Dataset: dataset (GitHub, AnikaSharma17/Retinal-Disease-Classification-Using-CNN-and-AC-GAN). Classes: cholesterol, control, heart disease, hypertension.

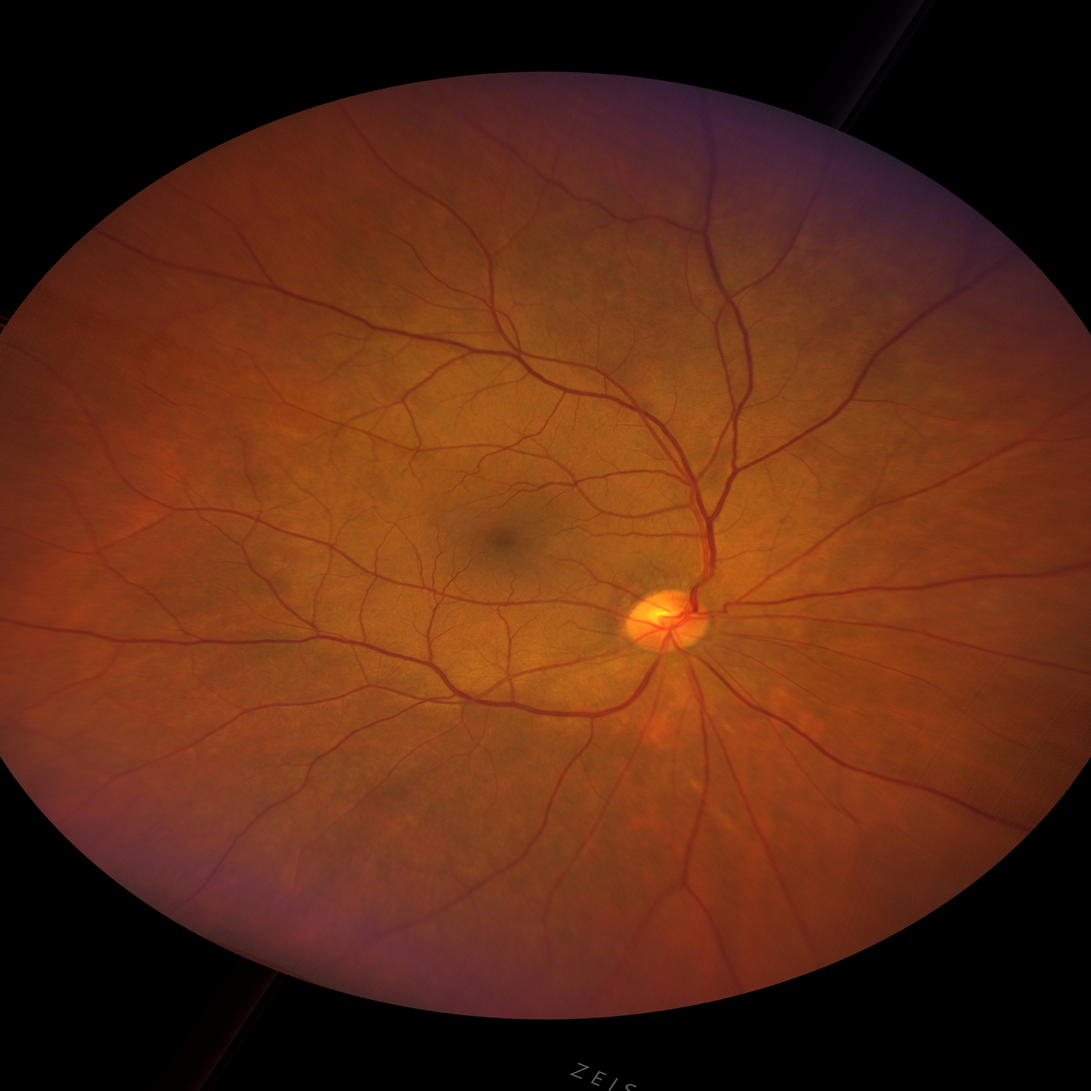
Label: hypertension

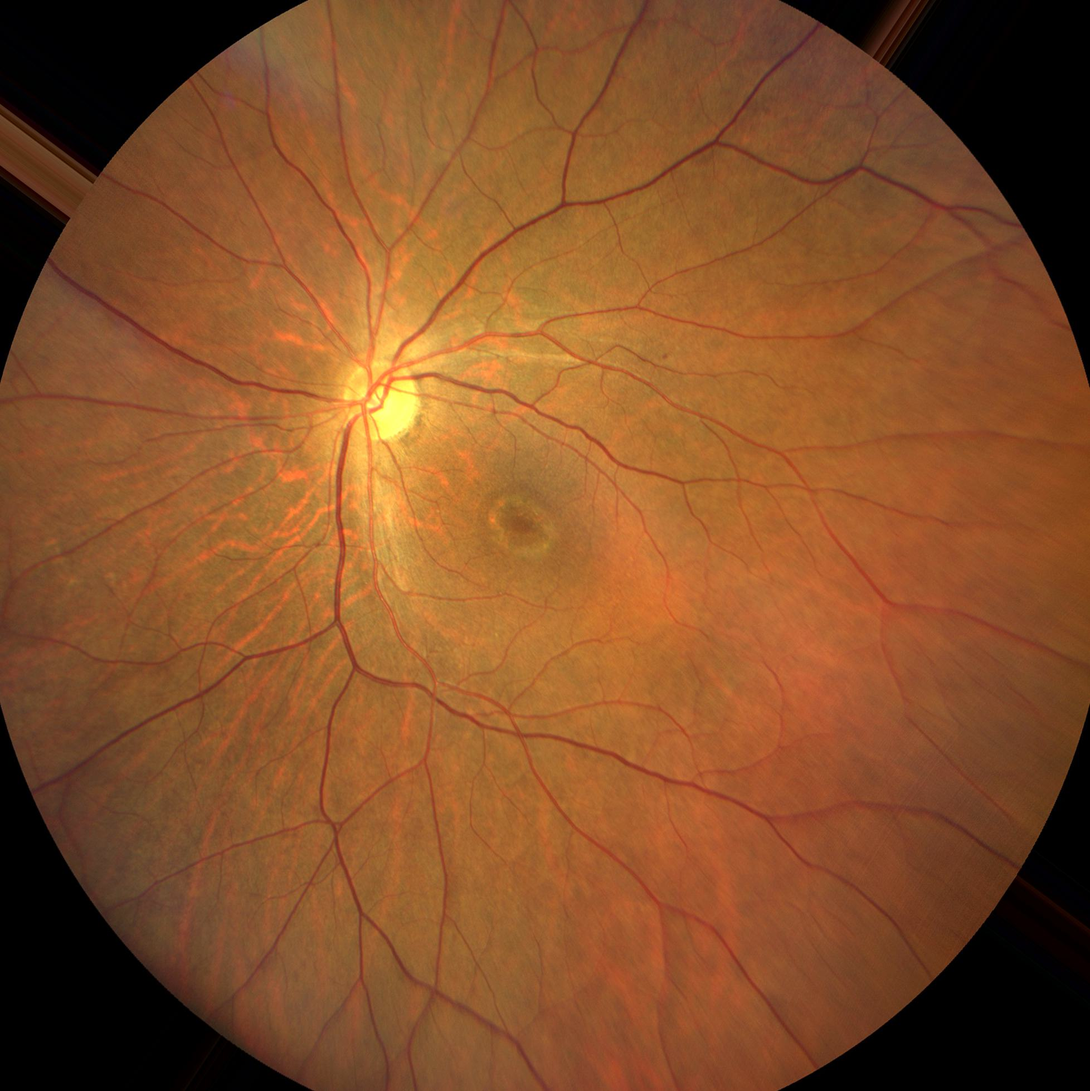
Label: control

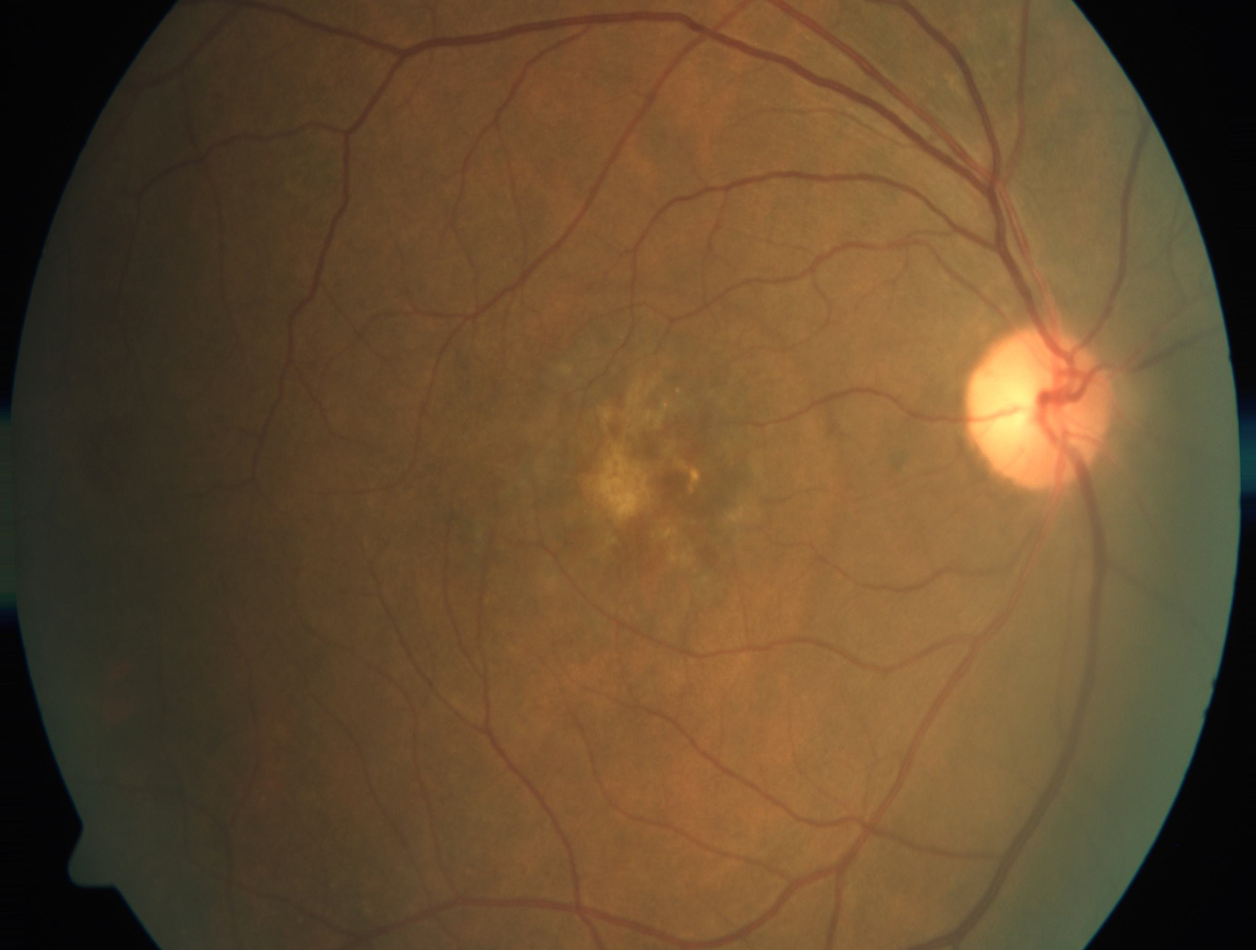
Label: heart disease

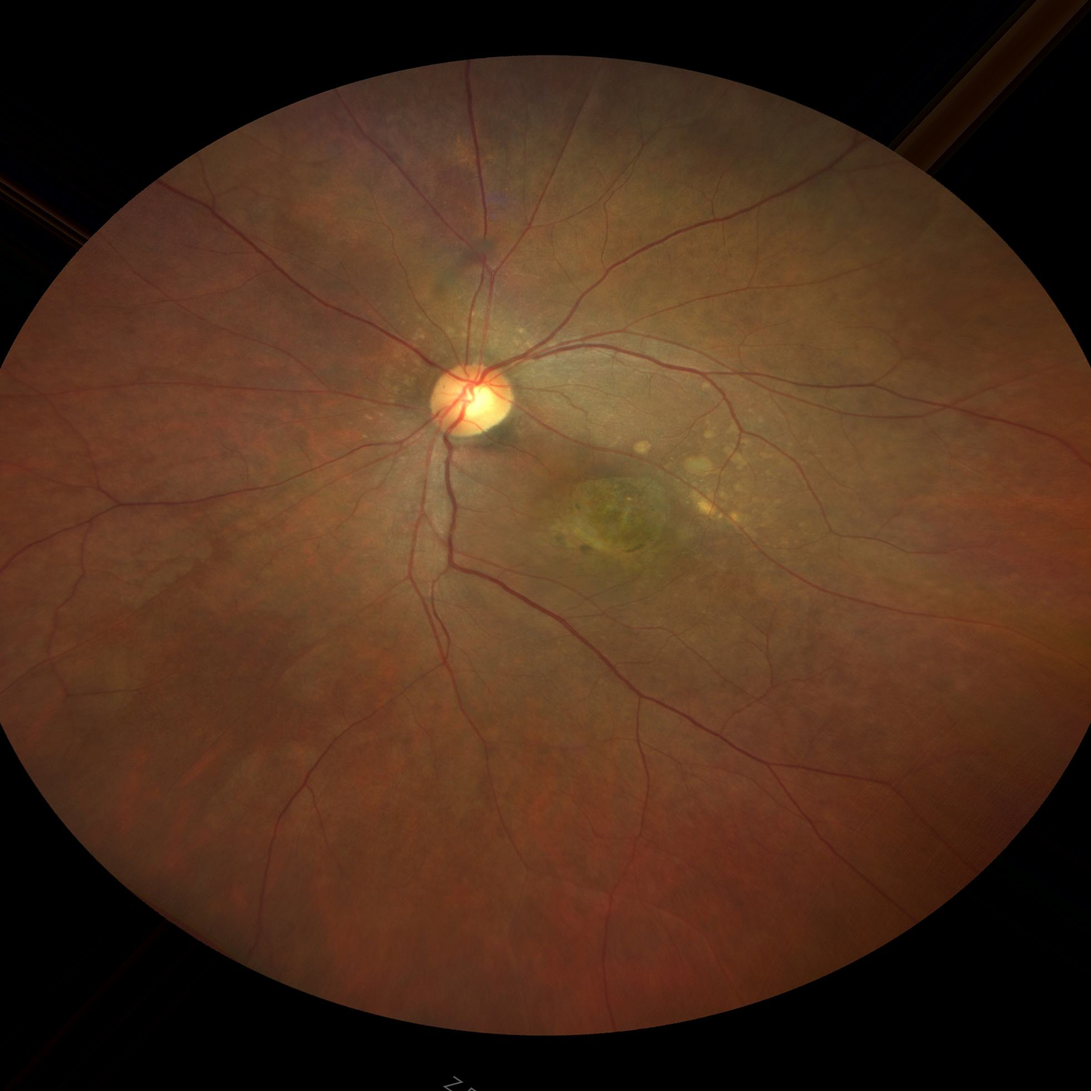
Label: cholesterol

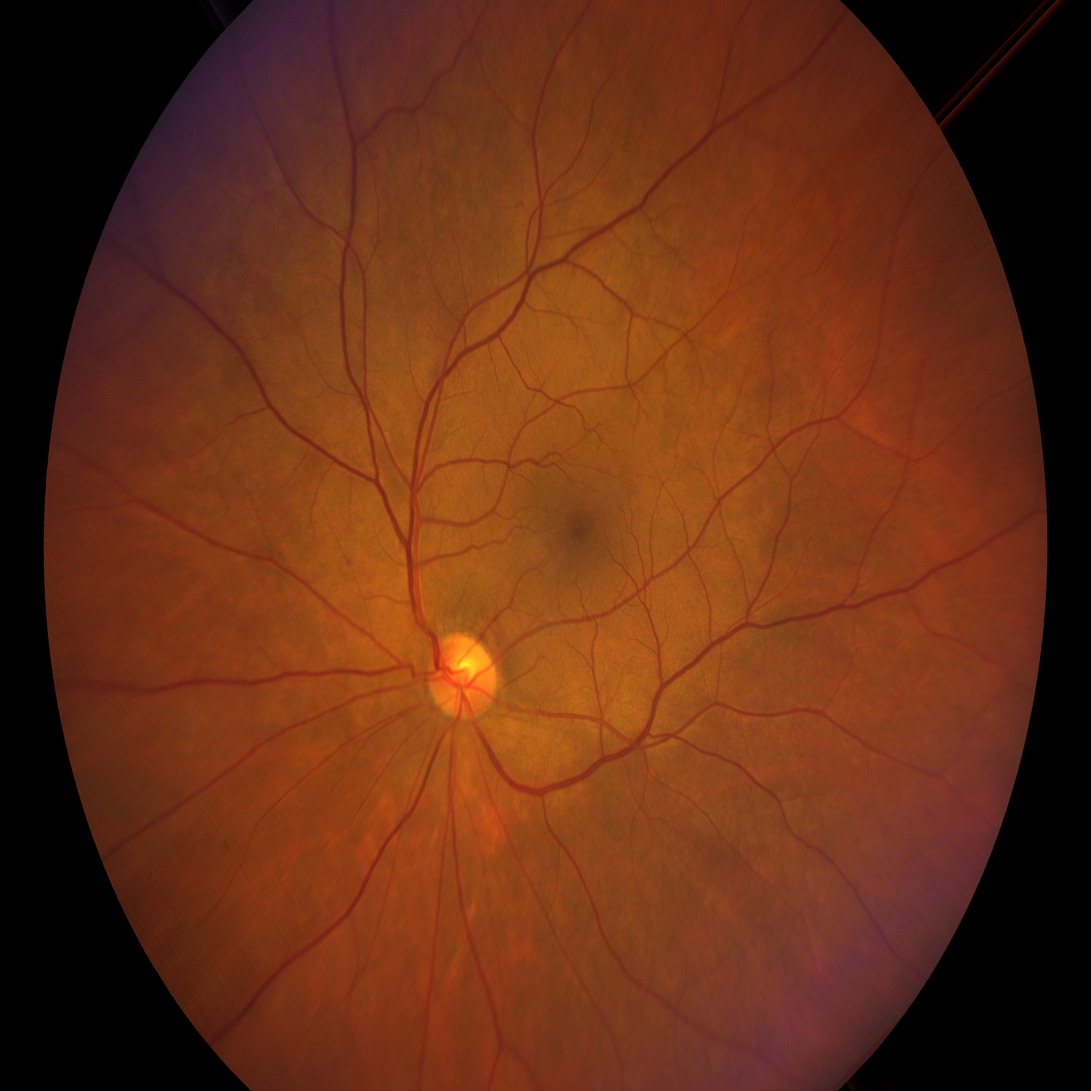
Label: hypertension

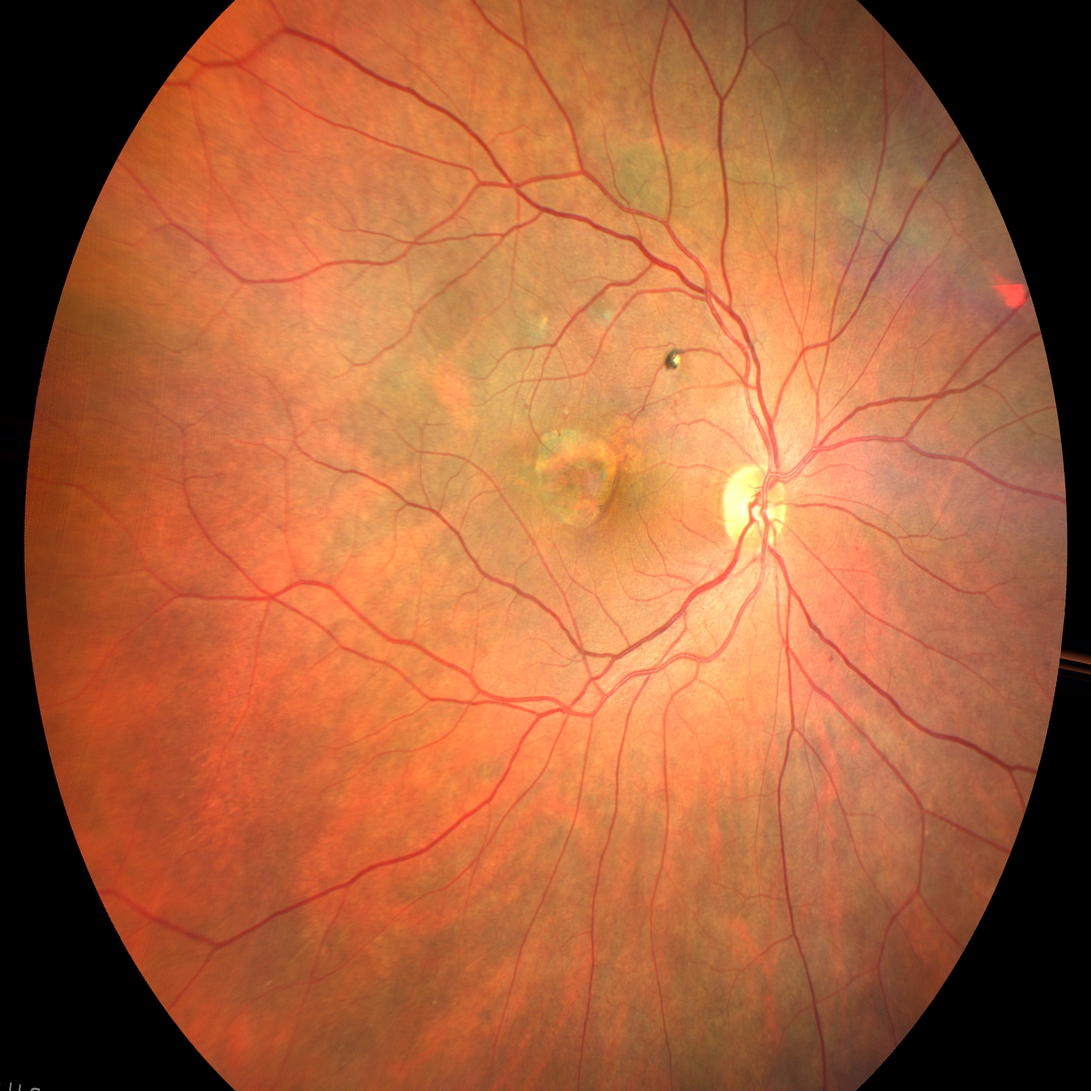
Label: heart disease
